Run: headless pygame with SDL's dummy video driver; simulated clock (each Clock.tick advances the game by its frame time, no real sleeping); random seed 0; keys injected as events and as key.get_pressed() state; no mouse input.
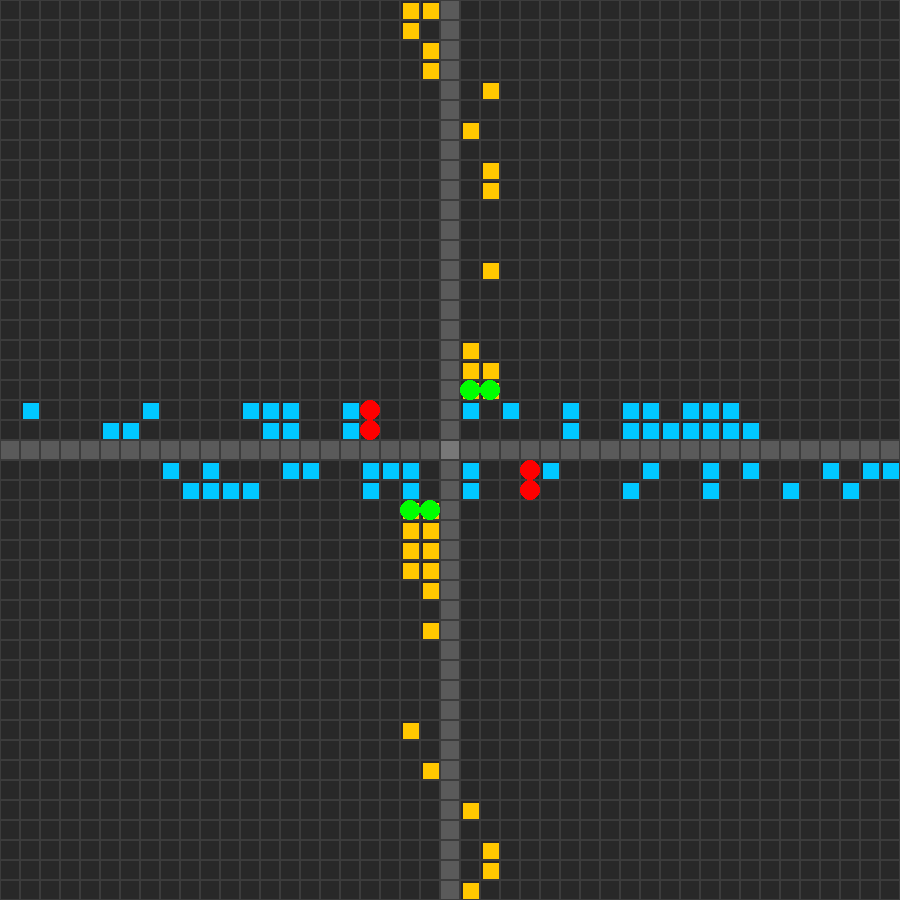
Frame 1 of 4 · flips 1–60 · no input
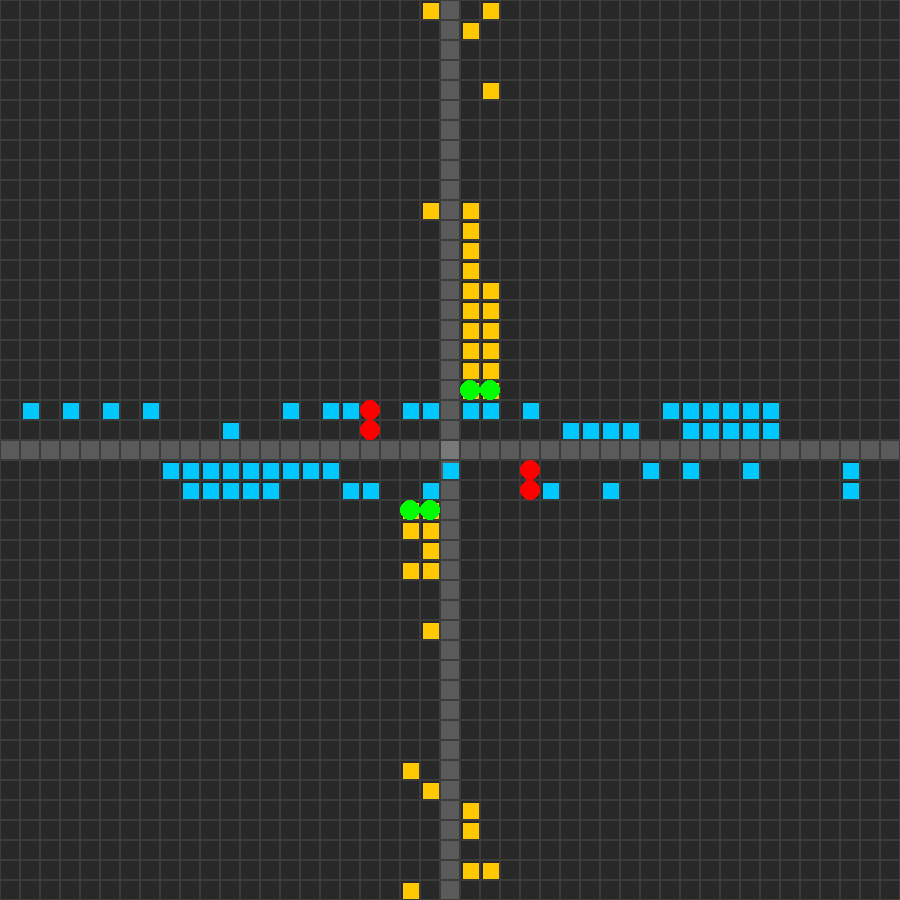
Frame 2 of 4 · flips 61–180 · tapped SPACE, RETURN · held RIGHT (→), D
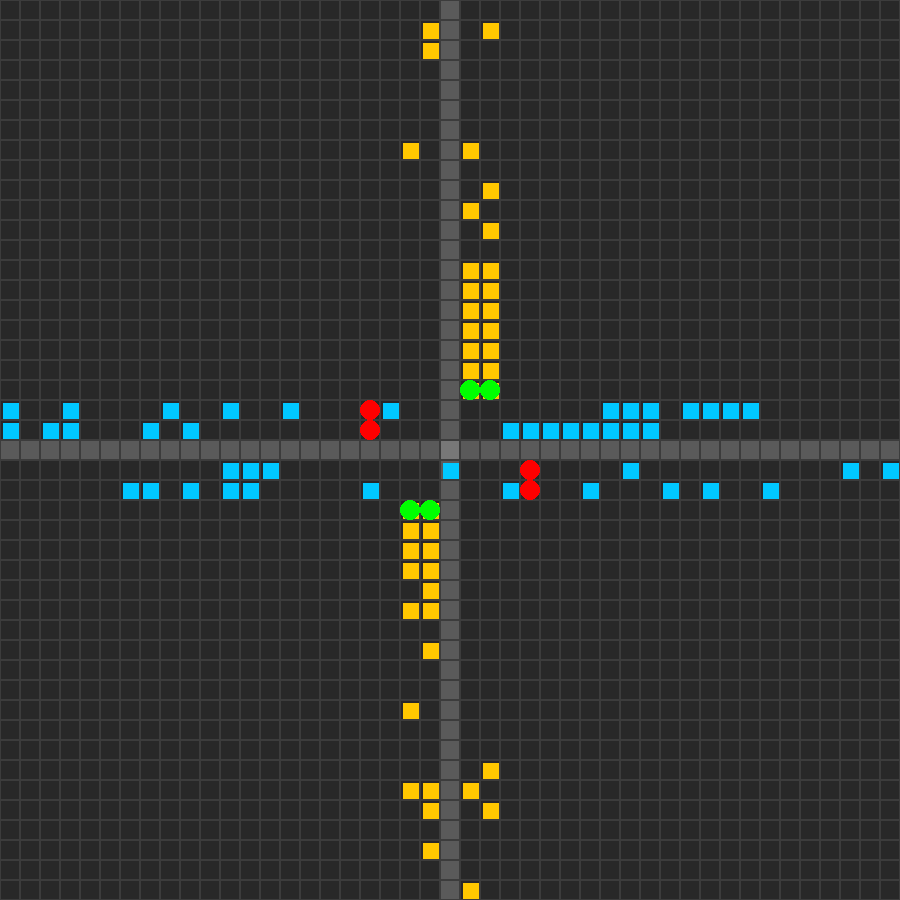
Frame 3 of 4 · flips 181–300 · held DOWN (↓), S
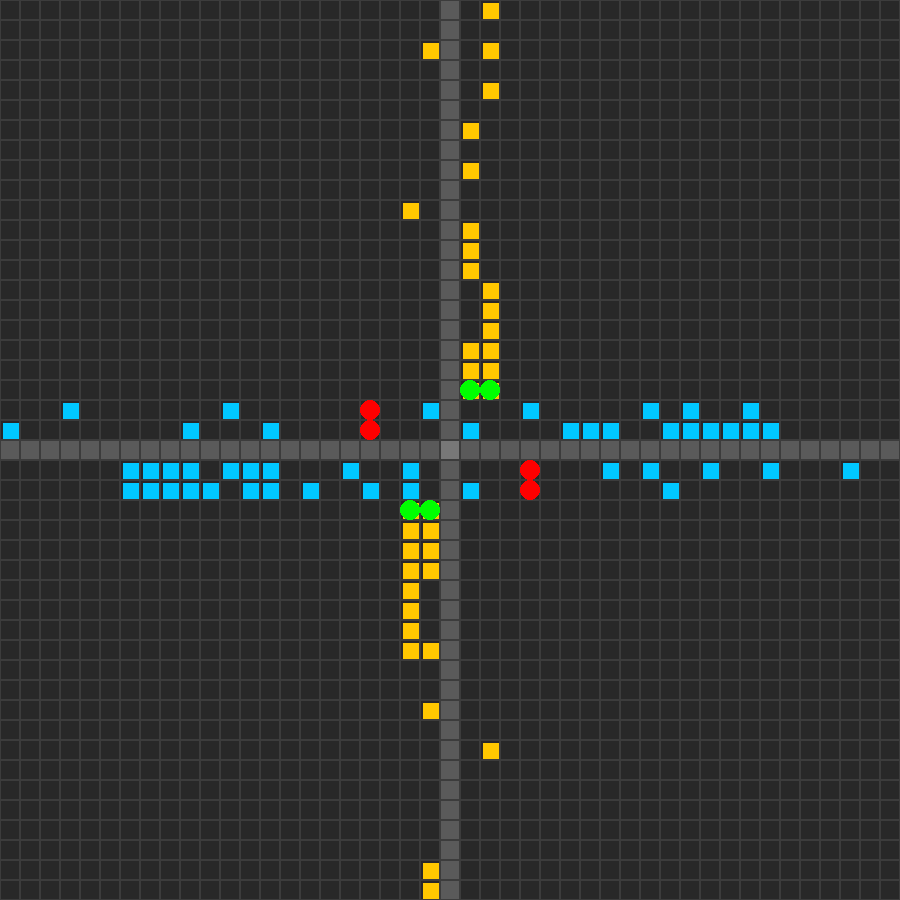
Frame 4 of 4 · flips 301–420 · held LEFT (←), A, UP (↑), W

The pygame program that drew these frames:

import pygame 
import random
import sys

# --- Configuración general ---
ANCHO, ALTO = 900, 900
TAM_CELDA = 20
FPS = 6 #velocidad de los autos

COLOR_FONDO = (40, 40, 40)
COLOR_CARRETERA = (90, 90, 90)
COLOR_INTERSECCION = (120, 120, 120)
COLOR_AUTO_H = (0, 200, 255)
COLOR_AUTO_V = (255, 200, 0)
COLOR_SEM_VERDE = (0, 255, 0)
COLOR_SEM_ROJO = (255, 0, 0)
COLOR_BORDE = (60, 60, 60)

# --- Clases principales ---
class TrafficLight:
    def __init__(self, x, y, horizontal=True, cycle_length=15):
        self.x = x
        self.y = y
        self.state = 3  # 3 = verde, 4 = rojo
        self.counter = 0
        self.cycle_length = cycle_length
        self.horizontal = horizontal

    def update(self):
        self.counter += 1
        if self.counter >= self.cycle_length:
            self.counter = 0
            self.state = 4 if self.state == 3 else 3  # alternar


class Vehicle:
    def __init__(self, x, y, dx, dy, color):
        self.x = x
        self.y = y
        self.dx = dx
        self.dy = dy
        self.color = color

    def move(self, grid, lights):
        next_x = self.x + self.dx
        next_y = self.y + self.dy

        # Si sale de la pantalla, reaparece al inicio
        if not (0 <= next_x < len(grid[0]) and 0 <= next_y < len(grid)):
            grid[self.y][self.x] = 0
            return True

        # Detectar si hay semáforo rojo en la trayectoria
        for light in lights:
            if light.state == 4:
                # Semáforo horizontal
                if light.horizontal and self.dy == 0 and light.y == self.y and light.x == next_x:
                    return False
                # Semáforo vertical
                if not light.horizontal and self.dx == 0 and light.x == self.x and light.y == next_y:
                    return False

        # Si la celda está vacía, avanzar
        if grid[next_y][next_x] == 0:
            grid[self.y][self.x] = 0
            grid[next_y][next_x] = 1
            self.x, self.y = next_x, next_y
        return False


class Grid:
    def __init__(self, filas, columnas):
        self.rows = filas
        self.cols = columnas
        self.grid = [[0 for _ in range(columnas)] for _ in range(filas)]
        self.vehicles = []
        self.lights = []

    def add_light(self, x, y, horizontal=True, cycle=15):
        self.lights.append(TrafficLight(x, y, horizontal, cycle))

    def add_vehicle(self, x, y, dx, dy, color):
        if self.grid[y][x] == 0:
            self.grid[y][x] = 1
            self.vehicles.append(Vehicle(x, y, dx, dy, color))

    def update(self):
        # Actualizar semáforos
        for l in self.lights:
            l.update()

        # Sincronizar: uno verde → otro rojo
        if len(self.lights) == 8:
            # Encontrar los semáforos horizontales y verticales
            h_lights = [l for l in self.lights if l.horizontal]
            v_lights = [l for l in self.lights if not l.horizontal]

            # Solo actualizar el contador y alternar el primer semáforo de un grupo (por ejemplo, h_lights[0])
            # y luego sincronizar a los demás.
            # Solo ejecutamos el .update() en uno de cada grupo para controlar el ciclo
            
            # Asegurar que todos los horizontales tengan el mismo estado que h_lights[0]
            for l in h_lights[1:]:
                l.state = h_lights[0].state 

            # Asegurar que todos los verticales tengan el estado opuesto a los horizontales
            # Esto asume que el primer semáforo vertical es v_lights[0]
            v_lights[0].state = 4 if h_lights[0].state == 3 else 3
            for l in v_lights[1:]:
                l.state = v_lights[0].state

        # Mover vehículos
        removed = []
        for v in self.vehicles:
            out = v.move(self.grid, self.lights)
            if out:
                removed.append(v)
        for v in removed:
            self.vehicles.remove(v)

        #CARRIL 2 IZQ-DER
        if random.random() < 0.2:
            # Horizontal - Carril superior
           self.add_vehicle(0, self.rows // 2 - 1, 1, 0, COLOR_AUTO_H) # Fila cy - 1
        #CARRIL 1 IZQ-DER
        if random.random() < 0.2:
            self.add_vehicle(0, self.rows // 2-2, 1, 0, COLOR_AUTO_H)
        #CARRIL 1 DER-IZQ
        if random.random() < 0.2:
            self.add_vehicle(self.cols -1, self.rows // 2 + 1, -1, 0, COLOR_AUTO_H)
        #CARRIL 2 DER-IZQ
        if random.random() < 0.2:
            self.add_vehicle(self.cols -1, self.rows // 2 +2, -1, 0, COLOR_AUTO_H)      

        #CARRIL 1 ABAJO-ARRIBA
        if random.random() < 0.2:
           self.add_vehicle(self.cols // 2 -2, self.rows - 1, 0, -1, COLOR_AUTO_V) # Columna cx + 1
        #CARRIL 2 ABAJO-ARRIBA
        if random.random() < 0.2:
            self.add_vehicle(self.cols // 2 -1, self.rows - 1, 0, -1, COLOR_AUTO_V)
        # CARRIL 1 ARRIBA-ABAJO
        if random.random() < 0.2:
            self.add_vehicle(self.cols // 2 + 2, 0, 0, 1, COLOR_AUTO_V)
        # CARRIL 2 ARRIBA-ABAJO
        if random.random() < 0.2:
            self.add_vehicle(self.cols // 2 +1, 0, 0, 1, COLOR_AUTO_V)
            

    def draw(self, screen):
        screen.fill(COLOR_FONDO)
        cx, cy = self.cols // 2, self.rows // 2

        for y in range(self.rows):
            for x in range(self.cols):
                
                rect = pygame.Rect(x * TAM_CELDA, y * TAM_CELDA, TAM_CELDA, TAM_CELDA)
                color = COLOR_FONDO 

                # Carreteras
                if y == cy or x == cx:
                    color = COLOR_INTERSECCION if (x == cx and y == cy) else COLOR_CARRETERA
                
                pygame.draw.rect(screen, color, rect) 
                pygame.draw.rect(screen, COLOR_BORDE, rect, 1) 
                
        # Dibujar autos
        for v in self.vehicles:
            rect = pygame.Rect(v.x * TAM_CELDA + 3, v.y * TAM_CELDA + 3, TAM_CELDA - 4, TAM_CELDA - 4)
            pygame.draw.rect(screen, v.color, rect)

        # Dibujar semáforos
        for light in self.lights:
            color = COLOR_SEM_VERDE if light.state == 3 else COLOR_SEM_ROJO
            pygame.draw.circle(screen, color, ((light.x + 0.5) * TAM_CELDA, (light.y + 0.5) * TAM_CELDA), TAM_CELDA // 2)


# --- Bucle principal ---
def main():
    pygame.init()
    screen = pygame.display.set_mode((ANCHO, ALTO))
    pygame.display.set_caption("Simulador de Tráfico - Intersección (Autómatas Celulares)")
    clock = pygame.time.Clock()

    filas = ALTO // TAM_CELDA
    columnas = ANCHO // TAM_CELDA
    grid = Grid(filas, columnas)

    cx, cy = columnas // 2, filas // 2
    
    # Semáforos HORIZONTALES (controlan el flujo en X)
    # Carril superior (yendo a la derecha)
    grid.add_light(cx - 4, cy - 1, horizontal=True, cycle=20)
    grid.add_light(cx-4, cy-2, horizontal=True, cycle=20) 
    # Carril inferior (yendo a la izquierda)
    grid.add_light(cx +4, cy+1, horizontal=True, cycle=20)
    grid.add_light(cx +4, cy+2 , horizontal=True, cycle=20) 
    

    # Semáforos VERTICALES 
    # Carril izquierdo (yendo hacia arriba)
    grid.add_light(cx-1, cy +3, horizontal=False , cycle=20) 
    grid.add_light(cx-2, cy +3  , horizontal=False , cycle=20)
    # Carril derecho (yendo hacia abajo)
    grid.add_light(cx + 2, cy -3, horizontal=False , cycle=20)
    grid.add_light(cx+1, cy -3, horizontal=False , cycle=20)
    

    running = True
    while running:
        for event in pygame.event.get():
            if event.type == pygame.QUIT:
                running = False

        grid.update()
        grid.draw(screen)
        pygame.display.flip()
        clock.tick(FPS)

    pygame.quit()
    sys.exit()


if __name__ == "__main__":
    main()
